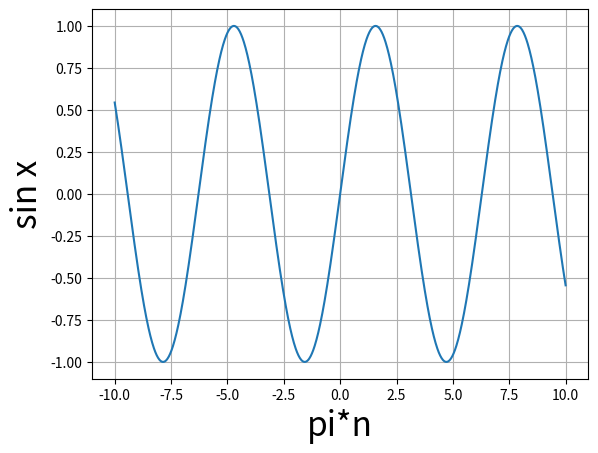

Python code for this plot:
import numpy as np
import matplotlib.pyplot as plt
xticks = np.linspace(-10,10,num=1000)
xvalues = xticks
yvalues = np.sin(xticks)
plt.plot(xvalues, yvalues)
plt.grid(True)
plt.xlabel("pi*n", fontsize=24)
plt.ylabel("sin x", fontsize = 24)
